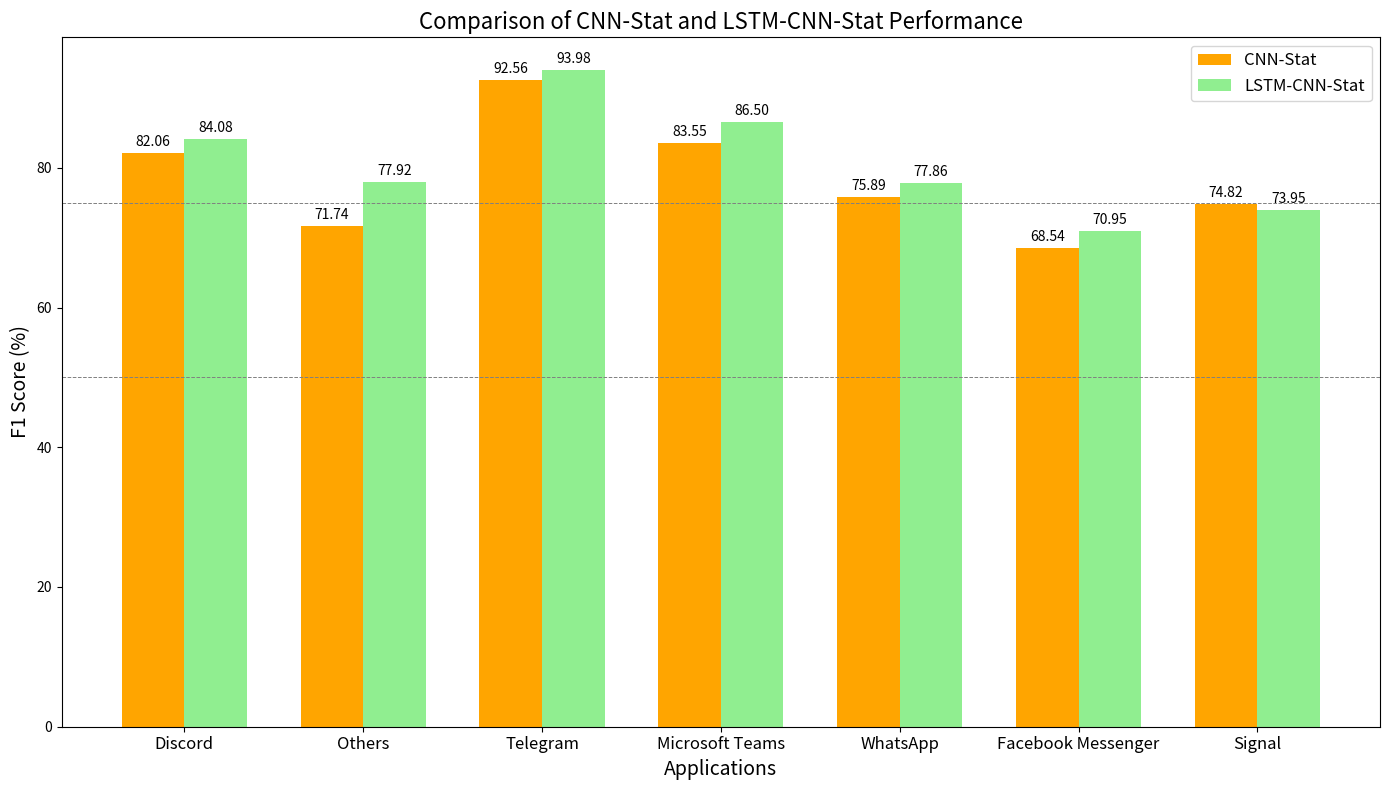

The script that saved this image: (Note: this script raises an exception after producing the figure.)
import matplotlib.pyplot as plt
import numpy as np

# Data for the bar graph
applications = [
    "Discord",
    "Others",
    "Telegram",
    "Microsoft Teams",
    "WhatsApp",
    "Facebook Messenger",
    "Signal",
]
lstm_accuracies = [82.06, 71.74, 92.56, 83.55, 75.89, 68.54, 74.82]
lstm_cnn_stat_accuracies = [84.08, 77.92, 93.98, 86.50, 77.86, 70.95, 73.95]

cnn_stat_accuracies = [82.06, 71.74, 92.56, 83.55, 75.89, 68.54, 74.82]
lstm_cnn_stat_accuracies = [84.08, 77.92, 93.98, 86.50, 77.86, 70.95, 73.95]

# Plotting
plt.figure(figsize=(14, 8))
bar_width = 0.35  # Width of bars
index = np.arange(len(applications))

# Bars for each model
lstm_bars = plt.bar(index - bar_width / 2, lstm_accuracies, bar_width, label="CNN-Stat", color="orange")
lstm_cnn_stat_bars = plt.bar(index + bar_width / 2, lstm_cnn_stat_accuracies, bar_width, label="LSTM-CNN-Stat", color="lightgreen")

# Labels, Title, and Legend
plt.xlabel("Applications", fontsize=14)
plt.ylabel("F1 Score (%)", fontsize=14)
plt.title("Comparison of CNN-Stat and LSTM-CNN-Stat Performance", fontsize=16)
plt.xticks(index, applications, fontsize=12
        #    , rotation=45
           )
plt.legend(loc="upper right", fontsize=12)

# Adding grid lines
plt.axhline(y=50, color="grey", linestyle="--", linewidth=0.7)
plt.axhline(y=75, color="grey", linestyle="--", linewidth=0.7)

# Adding values with percentage sign on top of each bar
for bars in [lstm_bars, lstm_cnn_stat_bars]:
    for bar in bars:
        yval = bar.get_height()
        plt.text(bar.get_x() + bar.get_width() / 2, yval + 1, f"{yval:.2f}", ha="center", fontsize=10)

plt.tight_layout()
plt.show()
plt.savefig('/home/<user>/projects/mpaul/mai/src_3/scripts/single-head_multi-head_bargraph.png')
